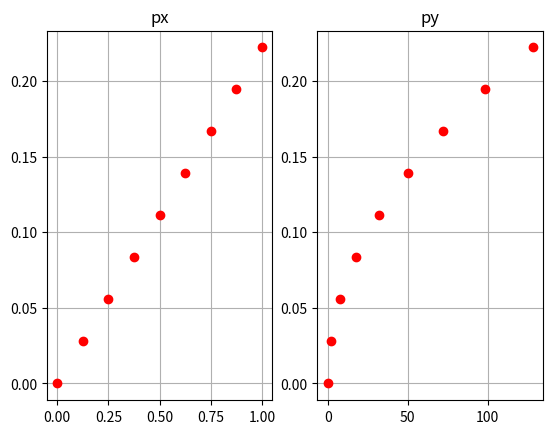

Source code (Python):
# Función de probabilidad para la variable Y = 128X^2, con:
# px(x) = 2x/9 {0, 1/8, 2/8, 3/8, 4/8, 5/8, 6/8, 7/8, 1}

import time
import numpy as np
import matplotlib.pyplot as plt

# =============================================
#             PARÁMETROS INICIALES            
# =============================================

x = []
px =[]

y = []
py = []

# =============================================
#                 RESOLUCIÓN           
# =============================================
startTime = time.perf_counter_ns()

print("{:<7} {:<7} {:<7}".format("x", "y", "px(x)"))
for i in range(0, 9):
    x.append(i/8)
    y.append(128*(x[i]**2))
    px.append(x[i]*2/9)
    print("{:0.3f}   {:0.3f}   {:0.3f}".format(x[i], y[i], px[i]))

print()

print ("{:<7} {:<7}".format("y", "py(y)"))
for i in range(0, 9):
    py.append(np.sqrt(y[i] / 128) * 2/9)
    print("{:0.3f}   {:0.3f}".format(y[i], py[i]))

endTime = time.perf_counter_ns()
# =============================================
#                 RESULTADOS           
# =============================================

# Prints
print("Tiempo de ejecución:", (endTime - startTime) / 1000000, "ms")

plt.figure()

plt.subplot(121)
plt.plot(x, px, 'ro')
plt.title('px')
plt.grid(True)

plt.subplot(122)
plt.plot(y, py, 'ro')
plt.title('py')
plt.grid(True)
plt.show()